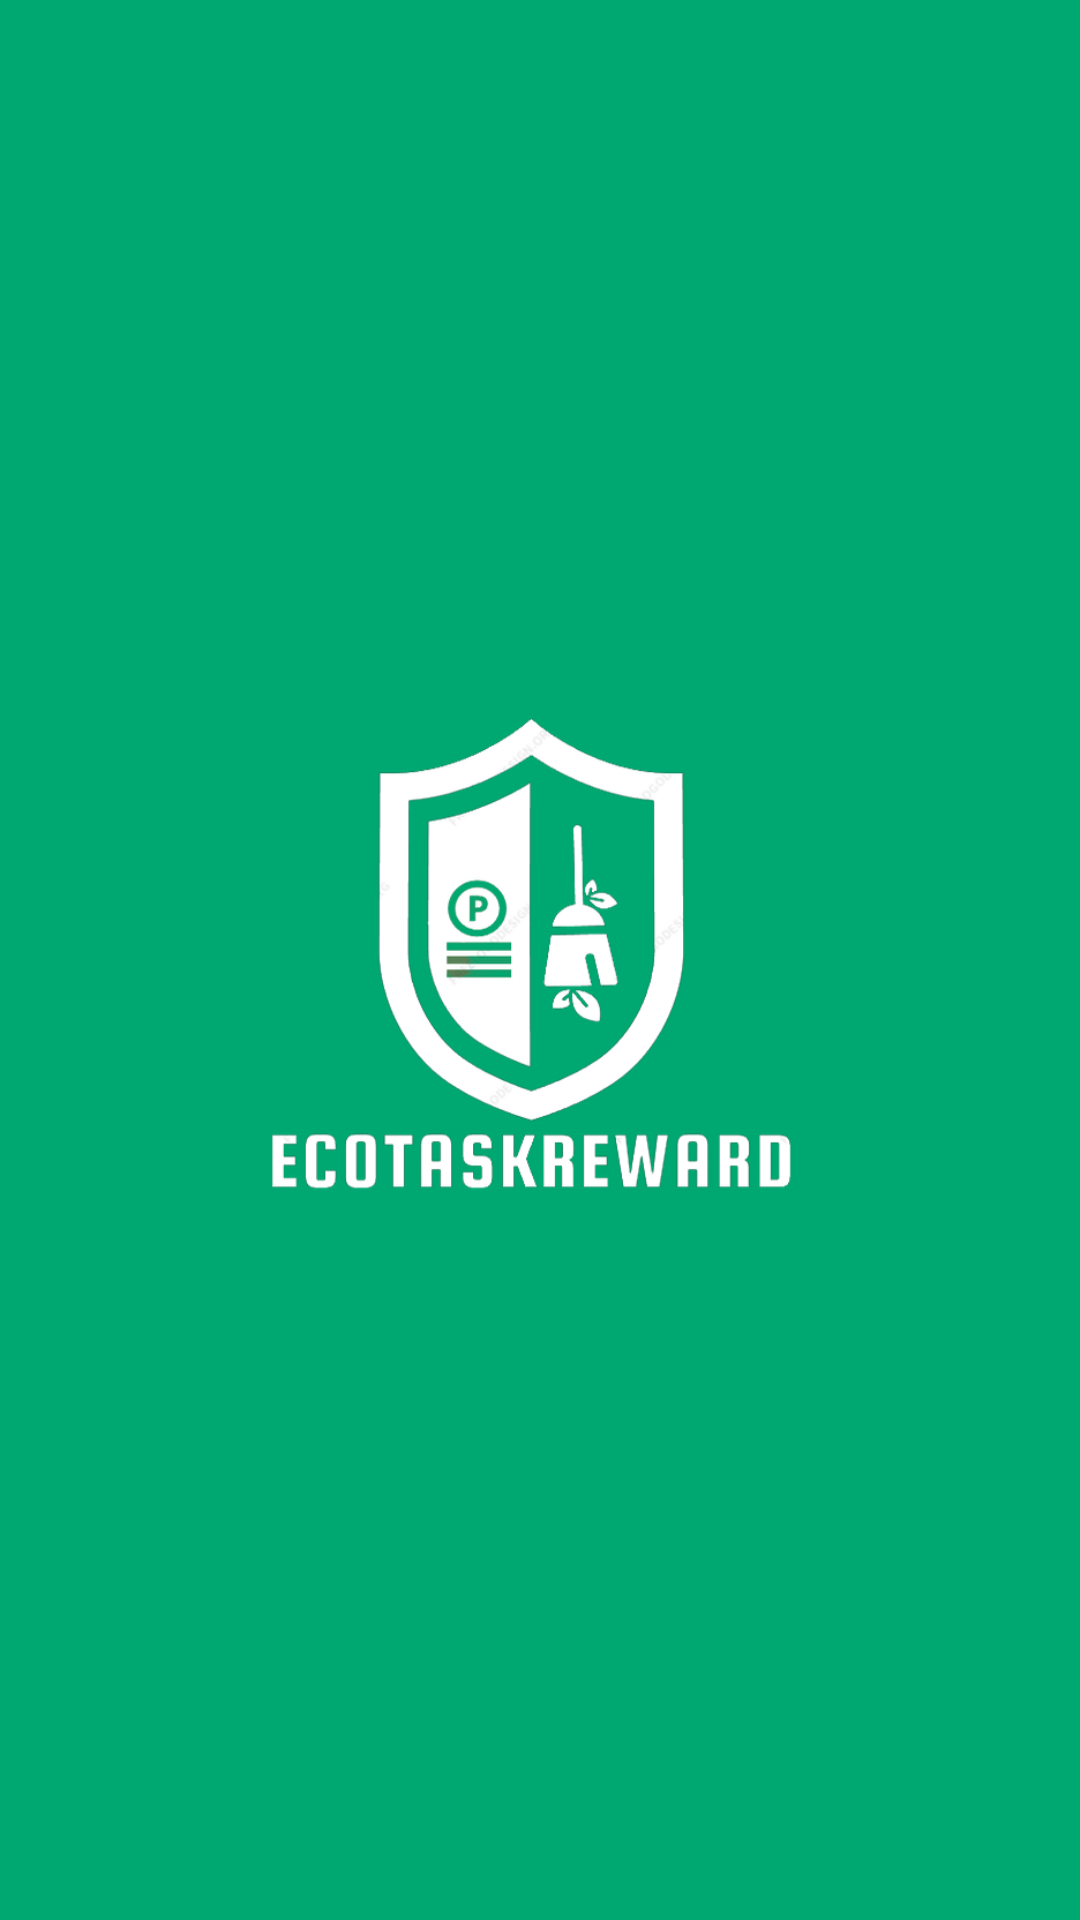

Reconstruct the res/layout file that produces this screen, plus the resources it refers to.
<!-- AndroidManifest.xml: activity theme AppTheme -->
<!-- res/layout/activity_main.xml -->
<androidx.constraintlayout.motion.widget.MotionLayout xmlns:android="http://schemas.android.com/apk/res/android"
    xmlns:app="http://schemas.android.com/apk/res-auto"
    xmlns:tools="http://schemas.android.com/tools"
    android:id="@+id/splash_screen"
    android:layout_width="match_parent"
    android:layout_height="match_parent"
    android:clipToOutline="true"
    android:background="@color/white"
    app:layoutDescription="@xml/activity_main_scene"
    tools:context=".MainActivity">

    <ImageView
        android:id="@+id/backgroundImageView"
        android:layout_width="200dp"
        android:layout_height="200dp"
        android:src="@drawable/splashbg"
        app:layout_constraintBottom_toBottomOf="parent"
        app:layout_constraintEnd_toEndOf="parent"
        app:layout_constraintStart_toStartOf="parent"
        app:layout_constraintTop_toTopOf="parent" />

    <ImageView
        android:id="@+id/imageView9"
        android:layout_width="200dp"
        android:layout_height="200dp"
        android:src="@drawable/rsz_4logowhite"
        app:layout_constraintBottom_toBottomOf="parent"
        app:layout_constraintEnd_toEndOf="parent"
        app:layout_constraintStart_toStartOf="parent"
        app:layout_constraintTop_toTopOf="parent"
        app:layout_constraintVertical_bias="0.499"
        app:tint="#588157" />

    <ImageView
        android:id="@+id/imageView8"
        android:layout_width="200dp"
        android:layout_height="200dp"
        android:src="@drawable/rsz_4logowhite"
        app:layout_constraintBottom_toBottomOf="parent"
        app:layout_constraintEnd_toEndOf="parent"
        app:layout_constraintStart_toStartOf="parent"
        app:layout_constraintTop_toTopOf="parent"
        app:layout_constraintVertical_bias="0.499"
        app:tint="@color/white" />


</androidx.constraintlayout.motion.widget.MotionLayout>
<!-- resources referenced by this layout -->
<resources>
  <!-- drawable rsz_4logowhite: png bitmap (drawable, 75314 bytes) -->
  <!-- drawable splashbg (drawable) -->
  <?xml version="1.0" encoding="utf-8"?>
  <shape xmlns:android="http://schemas.android.com/apk/res/android">
  
      <solid android:color="#00A871"/>
      <corners android:radius="500dp"/>
  
  </shape>
  <style name="AppTheme" parent="Theme.AppCompat.Light.NoActionBar">
          <item name="android:fitsSystemWindows">true</item>
      </style>
  <!-- not gathered from this repository: default colours our renderer supplied (Android Studio template values) -->
  <color name="white">#FFFFFFFF</color>
</resources>
